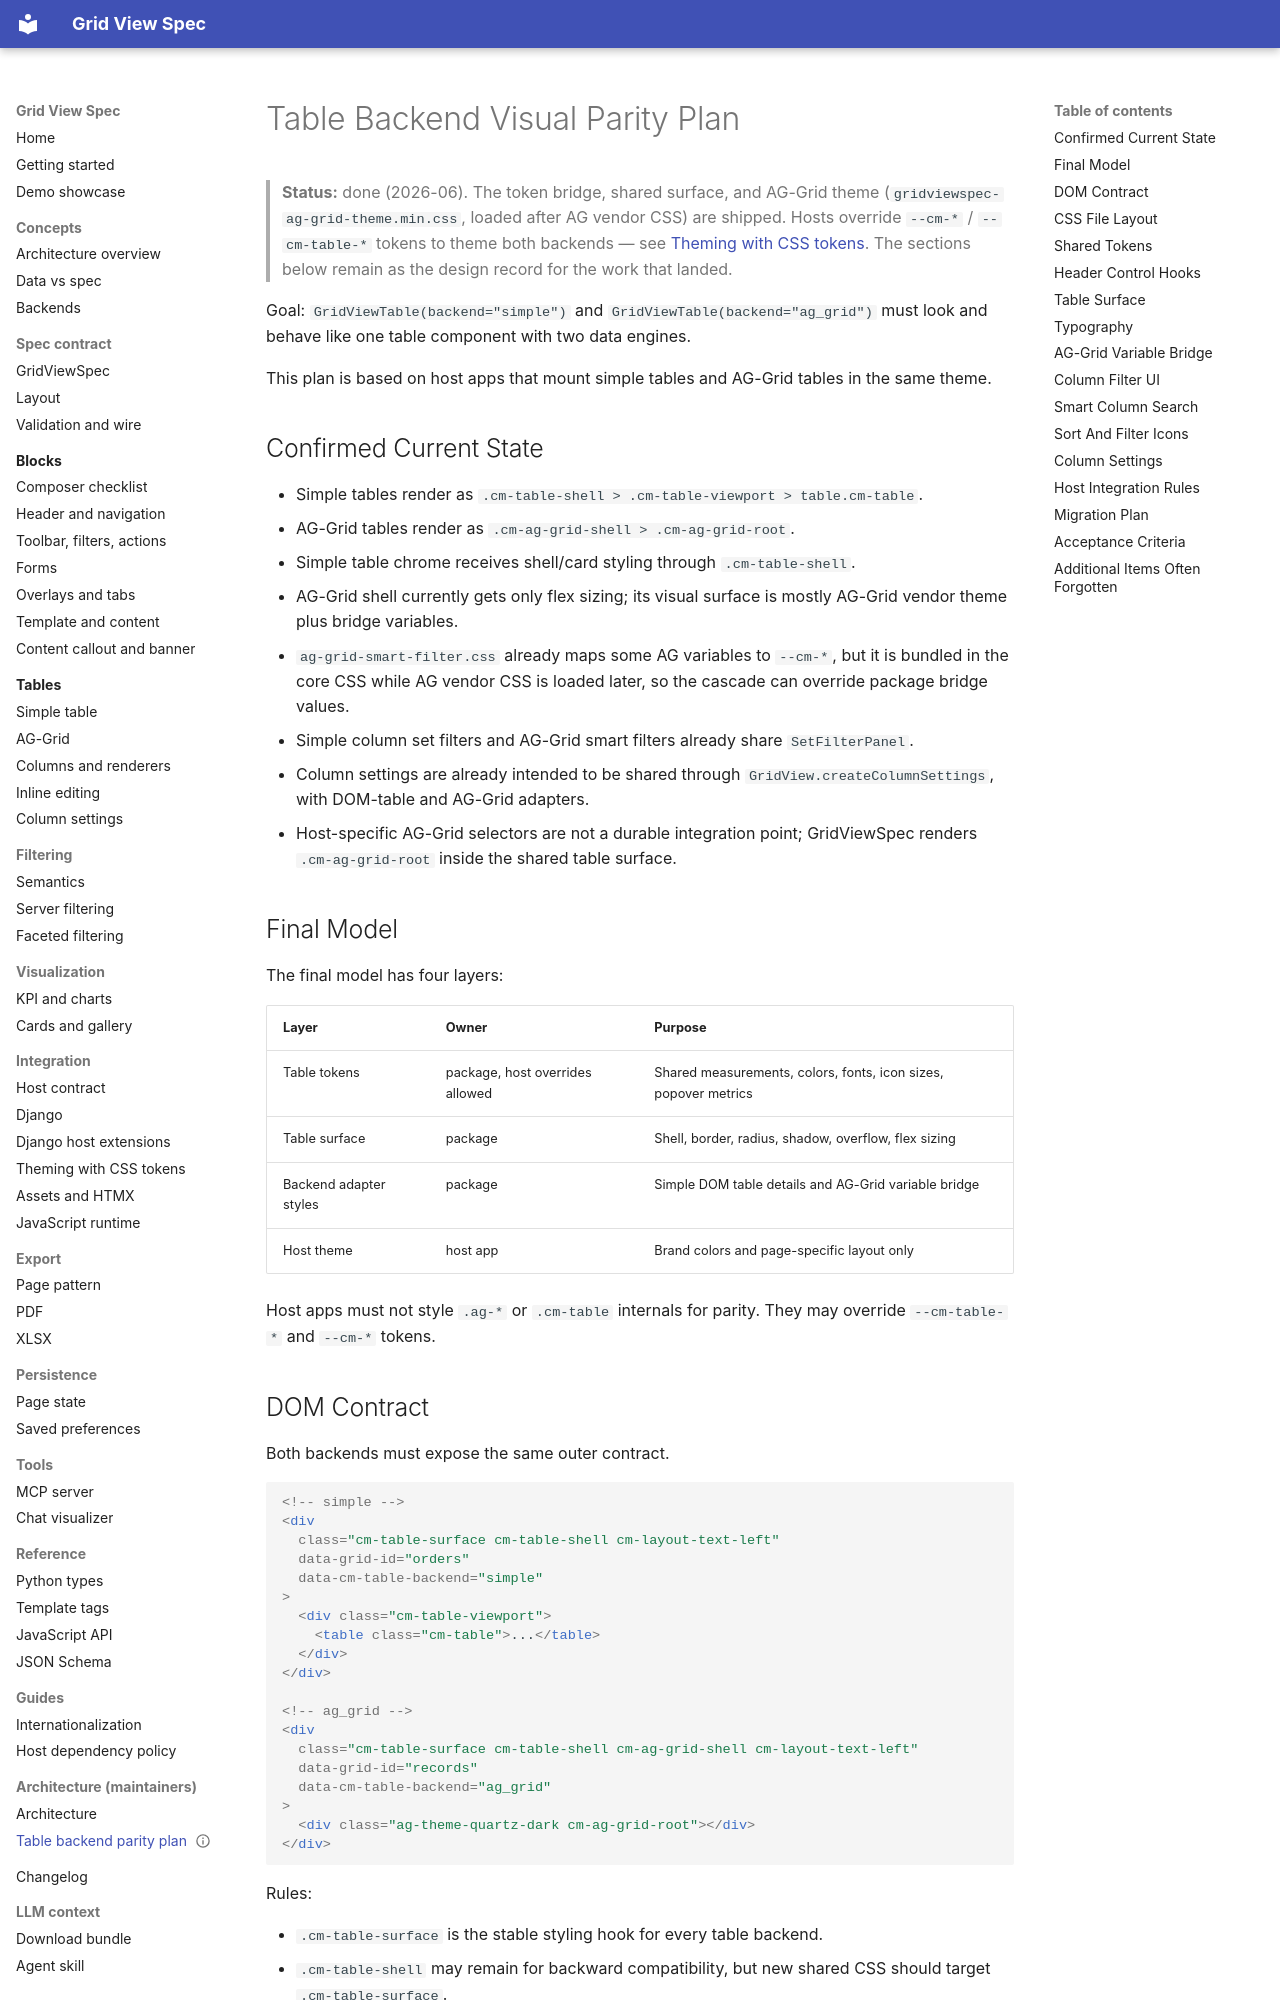

repository: alpiua/grid-view-spec · page: plans/archive/table-backend-parity-plan/index.html · generator: mkdocs

---
title: "Table backend visual parity"
doc_type: plan
status: done
area: gridviewspec
---

# Table Backend Visual Parity Plan

> **Status:** done (2026-06). The token bridge, shared surface, and AG-Grid theme
> (`gridviewspec-ag-grid-theme.min.css`, loaded after AG vendor CSS) are shipped. Hosts override
> `--cm-*` / `--cm-table-*` tokens to theme both backends — see
> [Theming with CSS tokens](../../integration/theming.md). The sections below remain as the design
> record for the work that landed.

Goal: `GridViewTable(backend="simple")` and `GridViewTable(backend="ag_grid")` must look and behave like one table component with two data engines.

This plan is based on host apps that mount simple tables and AG-Grid tables in the same theme.

## Confirmed Current State

- Simple tables render as `.cm-table-shell > .cm-table-viewport > table.cm-table`.
- AG-Grid tables render as `.cm-ag-grid-shell > .cm-ag-grid-root`.
- Simple table chrome receives shell/card styling through `.cm-table-shell`.
- AG-Grid shell currently gets only flex sizing; its visual surface is mostly AG-Grid vendor theme plus bridge variables.
- `ag-grid-smart-filter.css` already maps some AG variables to `--cm-*`, but it is bundled in the core CSS while AG vendor CSS is loaded later, so the cascade can override package bridge values.
- Simple column set filters and AG-Grid smart filters already share `SetFilterPanel`.
- Column settings are already intended to be shared through `GridView.createColumnSettings`, with DOM-table and AG-Grid adapters.
- Host-specific AG-Grid selectors are not a durable integration point; GridViewSpec renders `.cm-ag-grid-root` inside the shared table surface.

## Final Model

The final model has four layers:

| Layer | Owner | Purpose |
|-------|-------|---------|
| Table tokens | package, host overrides allowed | Shared measurements, colors, fonts, icon sizes, popover metrics |
| Table surface | package | Shell, border, radius, shadow, overflow, flex sizing |
| Backend adapter styles | package | Simple DOM table details and AG-Grid variable bridge |
| Host theme | host app | Brand colors and page-specific layout only |

Host apps must not style `.ag-*` or `.cm-table` internals for parity. They may override `--cm-table-*` and `--cm-*` tokens.
